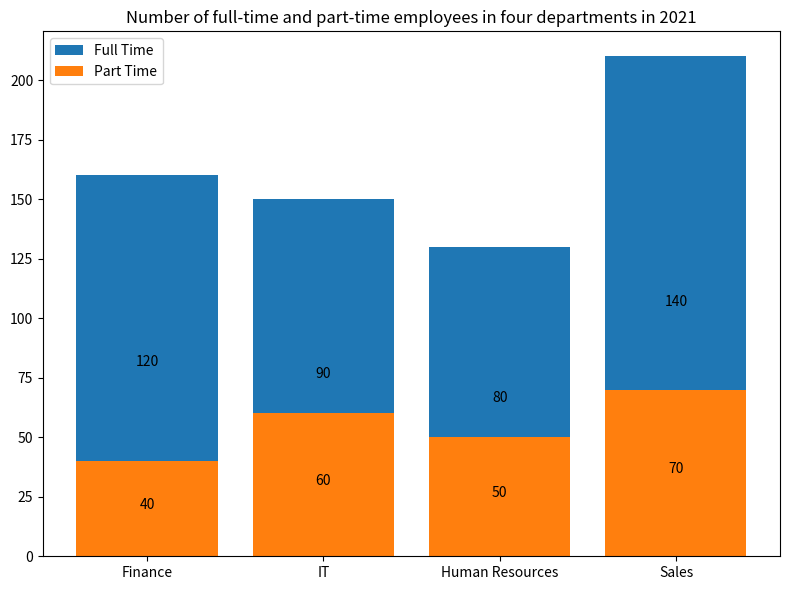

Here is the Python script that generated this plot: (Note: this script raises an exception after producing the figure.)

import matplotlib.pyplot as plt

dpts = ['Finance', 'IT', 'Human Resources', 'Sales'] 
full_time = [120, 90, 80, 140] 
part_time = [40, 60, 50, 70]

# Create figure
fig = plt.figure(figsize=(8,6))
ax = fig.add_subplot()

# Create Bar Chart
ax.bar(dpts, full_time, label='Full Time', bottom = part_time)
ax.bar(dpts, part_time, label='Part Time')

# Add Labels
for x, y in zip(dpts, full_time):
    ax.annotate('{}'.format(y), xy=(x, y/2 + part_time[dpts.index(x)]/2), ha='center') 
for x, y in zip(dpts, part_time):
    ax.annotate('{}'.format(y), xy=(x, y/2), ha='center') 
    
# Set Properties
plt.title('Number of full-time and part-time employees in four departments in 2021')
ax.xaxis.set_ticks(dpts)
plt.legend()
plt.tight_layout()

# Save Image
fig.savefig('Bar Chart/png/539.png')

# Clear Current Figure
plt.clf()
